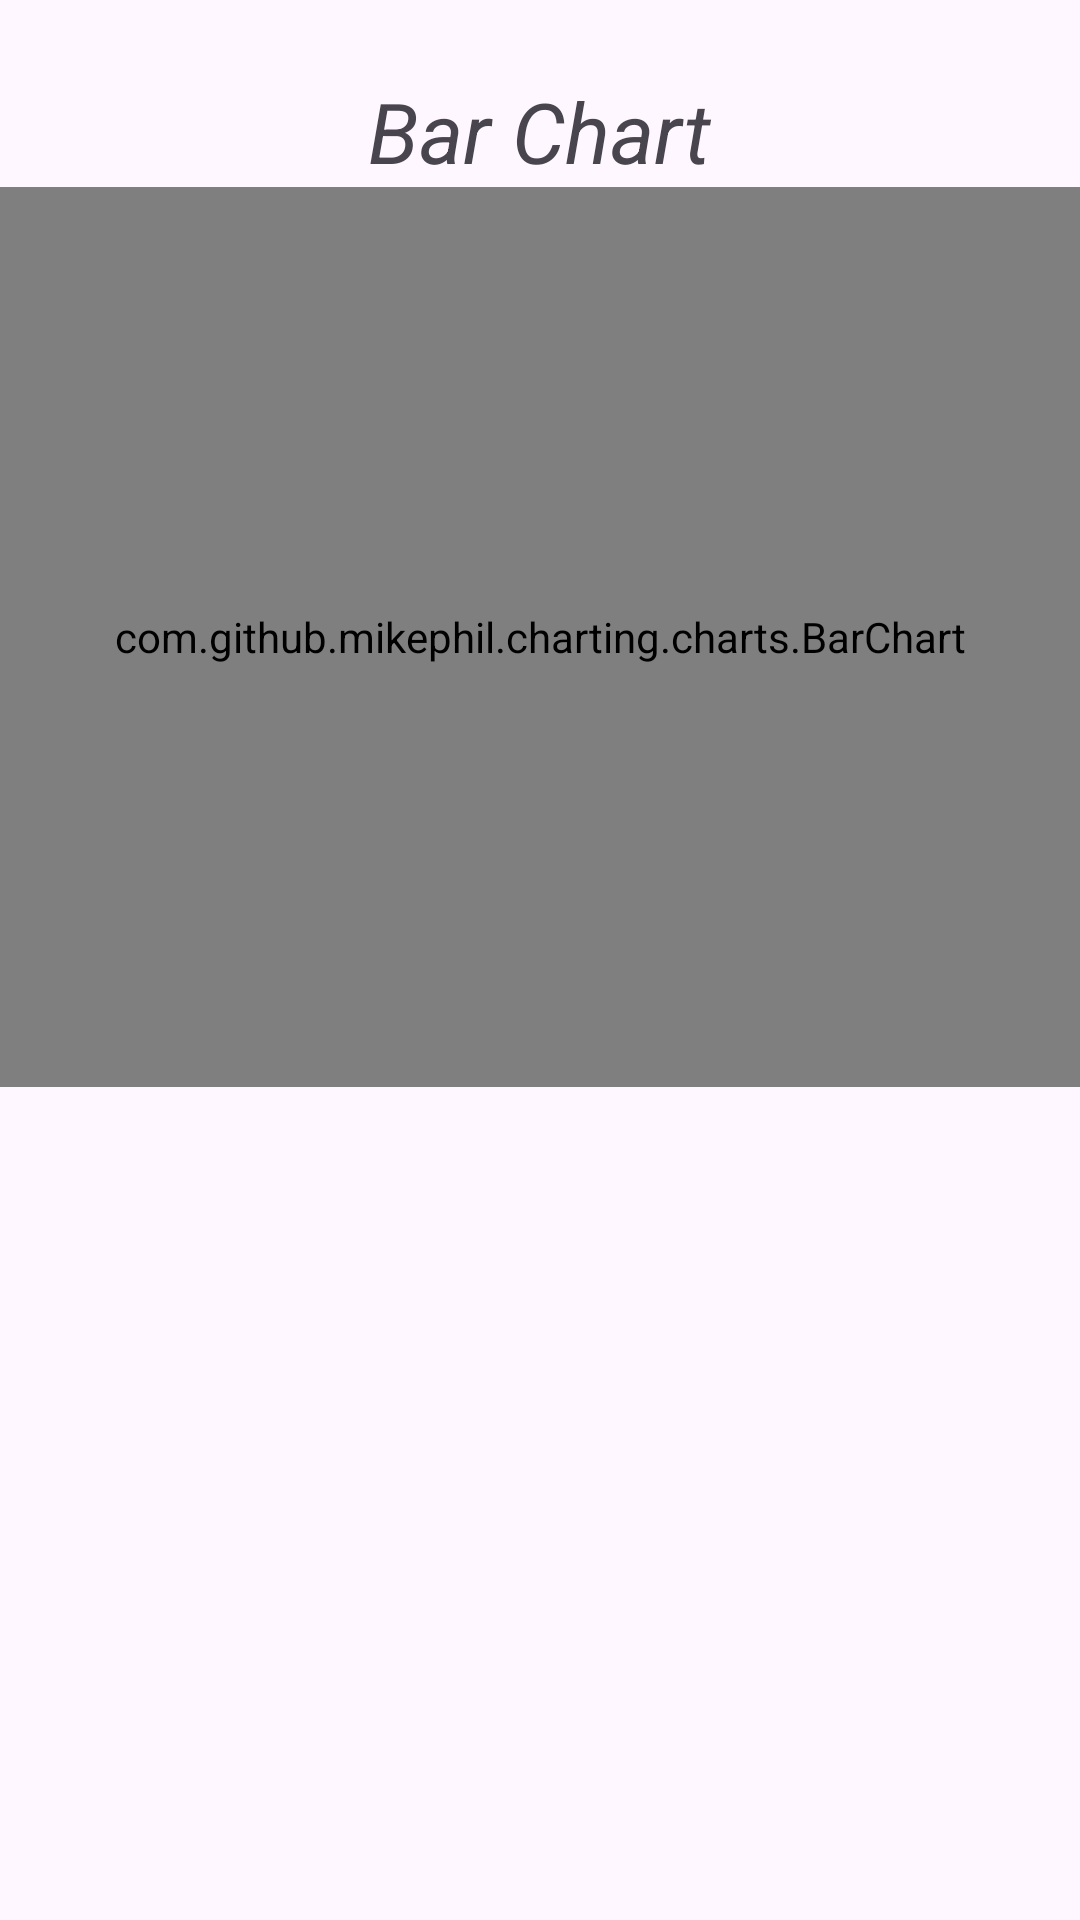

Layout XML and referenced resources for this Android screen:
<!-- AndroidManifest.xml: application theme Theme.CustomCharts -->
<!-- res/layout/activity_main.xml -->
<?xml version="1.0" encoding="utf-8"?>
<androidx.constraintlayout.widget.ConstraintLayout xmlns:android="http://schemas.android.com/apk/res/android"
    xmlns:app="http://schemas.android.com/apk/res-auto"
    xmlns:tools="http://schemas.android.com/tools"
    android:layout_width="match_parent"
    android:layout_height="match_parent"
    tools:context=".MainActivity">

    <TextView
        android:id="@+id/tvBarChart"
        android:layout_width="wrap_content"
        android:layout_height="wrap_content"
        android:text="Bar Chart"
        android:textSize="28sp"
        android:textStyle="italic"
        android:layout_marginTop="25dp"
        app:layout_constraintEnd_toEndOf="parent"
        app:layout_constraintHorizontal_bias="0.5"
        app:layout_constraintStart_toStartOf="parent"
        app:layout_constraintTop_toTopOf="parent" />


    <com.github.mikephil.charting.charts.BarChart
        android:id="@+id/barChartView"
        android:layout_width="match_parent"
        android:layout_height="300dp"
        app:layout_constraintEnd_toEndOf="parent"
        app:layout_constraintHorizontal_bias="0.5"
        app:layout_constraintStart_toStartOf="parent"
        app:layout_constraintTop_toBottomOf="@+id/tvBarChart" />

</androidx.constraintlayout.widget.ConstraintLayout>
<!-- resources referenced by this layout -->
<resources>
  <style name="Theme.CustomCharts" parent="Base.Theme.CustomCharts" />
  <style name="Base.Theme.CustomCharts" parent="Theme.Material3.DayNight.NoActionBar">
          
          
      </style>
</resources>
